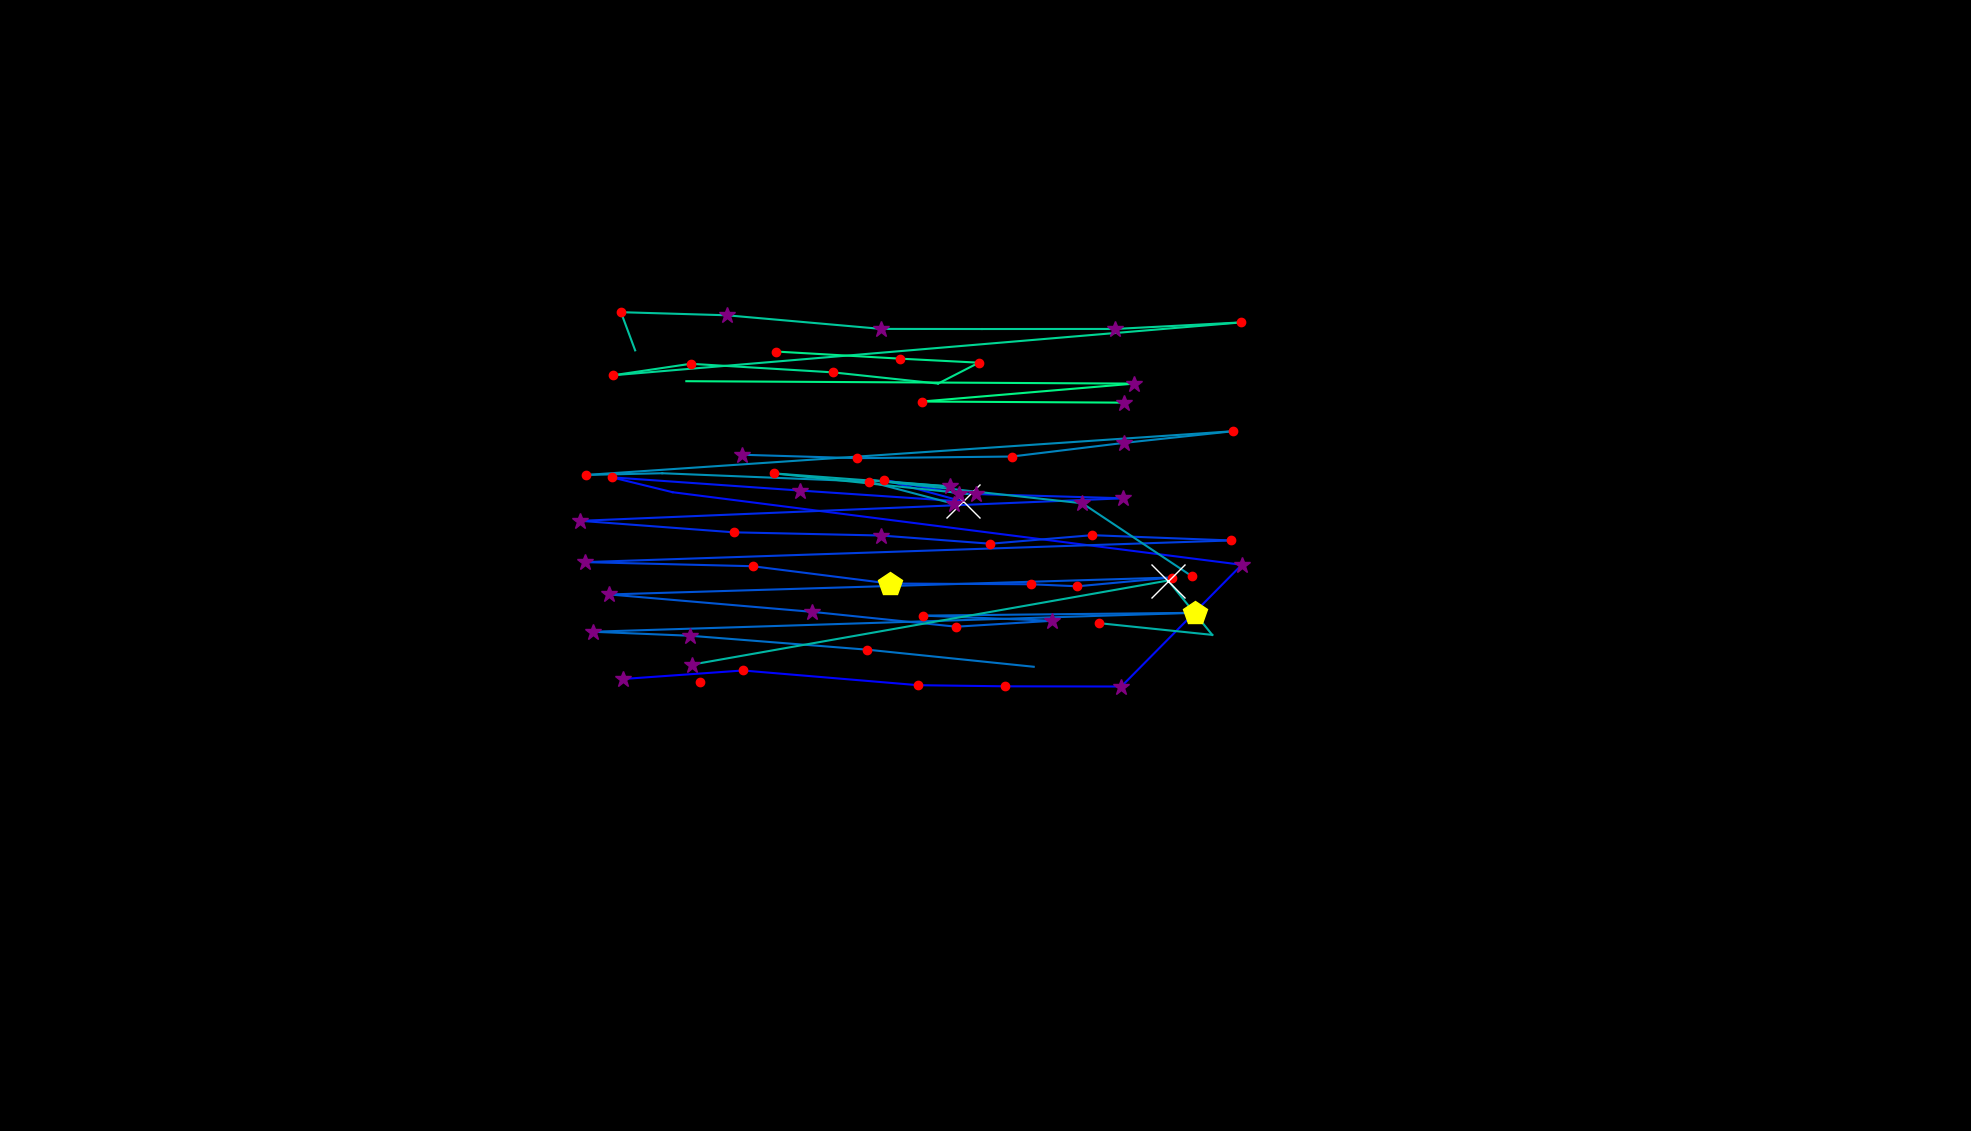

The file beside this chart, header and first rows:
, fixation_id, timestamp, avg_gaze_x, avg_gaze_y, duration
0, 47.0, 16604, 808.5, 587, 277.1
1, 48.0, 16978, 964.8, 598.1, 216.9
2, 49.0, 17267, 1193, 579, 204.8
3, 50.0, 17496, 1306, 577.5, 120.5
4, 51.0, 17676, 1456, 577.2, 289.2
5, 52.0, 18171, 1613, 735.3, 313.3
6, 53.0, 18604, 873.5, 829.6, 96.4
7, 54.0, 18725, 794.6, 848.9, 216.9
8, 55.0, 19038, 1039, 831.8, 277.1
9, 56.0, 19412, 1251, 817.6, 554.3
10, 57.0, 20038, 1148, 845.7, 156.6
11, 58.0, 20219, 1246, 827.9, 349.4
12, 59.0, 20629, 1459, 821.7, 289.2
13, 60.0, 21002, 753.8, 792.4, 253
14, 61.0, 21315, 952.9, 777.5, 228.9
15, 62.0, 21593, 1144, 773.4, 361.5
16, 63.0, 21978, 1286, 762.7, 192.8
17, 64.0, 22364, 1418, 773.8, 168.7
18, 65.0, 22665, 1598, 766.9, 120.5
19, 66.0, 22834, 759.5, 738.8, 289.2
20, 67.0, 23195, 977.3, 733.5, 120.5
21, 68.0, 23520, 1155, 711, 421.7
22, 69.0, 24087, 1339, 710.1, 144.6
23, 70.0, 24255, 1399, 707.4, 192.8
24, 71.0, 24508, 1522, 718.8, 180.7
25, 72.0, 24858, 791.3, 696.8, 301.2
26, 73.0, 25256, 1055, 674.2, 361.5
27, 74.0, 25641, 1242, 654.9, 120.5
28, 75.0, 25810, 1367, 662.7, 337.4
29, 76.0, 26183, 1198, 669.3, 144.6
30, 77.0, 26726, 1552, 673, 457.9
31, 78.0, 27292, 769.7, 648.4, 253
32, 79.0, 27569, 896.5, 643.2, 349.4
33, 80.0, 28087, 1127, 625.1, 180.7
34, 81.0, 28412, 1343, 602.9, 0.0
35, 83.0, 29075, 908.6, 583.6, 132.5
36, 88.0, 31244, 963.7, 878.2, 301.2
37, 89.0, 31569, 1113, 873.8, 204.8
38, 90.0, 31859, 1314, 875.9, 132.5
39, 91.0, 32051, 1460, 893.7, 289.2
40, 92.0, 32401, 1602, 908.8, 156.6
41, 93.0, 32750, 761.1, 852, 180.7
42, 94.0, 32967, 860.1, 854.2, 108.4
43, 95.0, 33136, 1129, 843.4, 132.5
44, 96.0, 33353, 1239, 814.3, 301.2
45, 101.0, 35317, 1547, 720.8, 204.8
46, 102.0, 35654, 1406, 815.2, 277.1
47, 103.0, 36004, 1128, 845.6, 96.4
48, 104.0, 36172, 1233, 837.1, 289.2
49, 105.0, 36775, 1005, 854, 156.6
50, 106.0, 37028, 1256, 827.5, 96.4
51, 111.0, 38462, 1427, 659.6, 144.6
52, 112.0, 38667, 1574, 644.3, 96.4
53, 113.0, 38883, 1517, 714.9, 626.6
54, 114.0, 39739, 899, 605.8, 349.4
55, 124.0, 43065, 1267, 827.7, 313.3
56, 160.0, 54246, 824.9, 1014, 96.4
57, 161.0, 54367, 806.4, 1063, 228.9
58, 162.0, 54620, 943.7, 1059, 289.2
59, 163.0, 54933, 1145, 1042, 253
... 14 more rows
